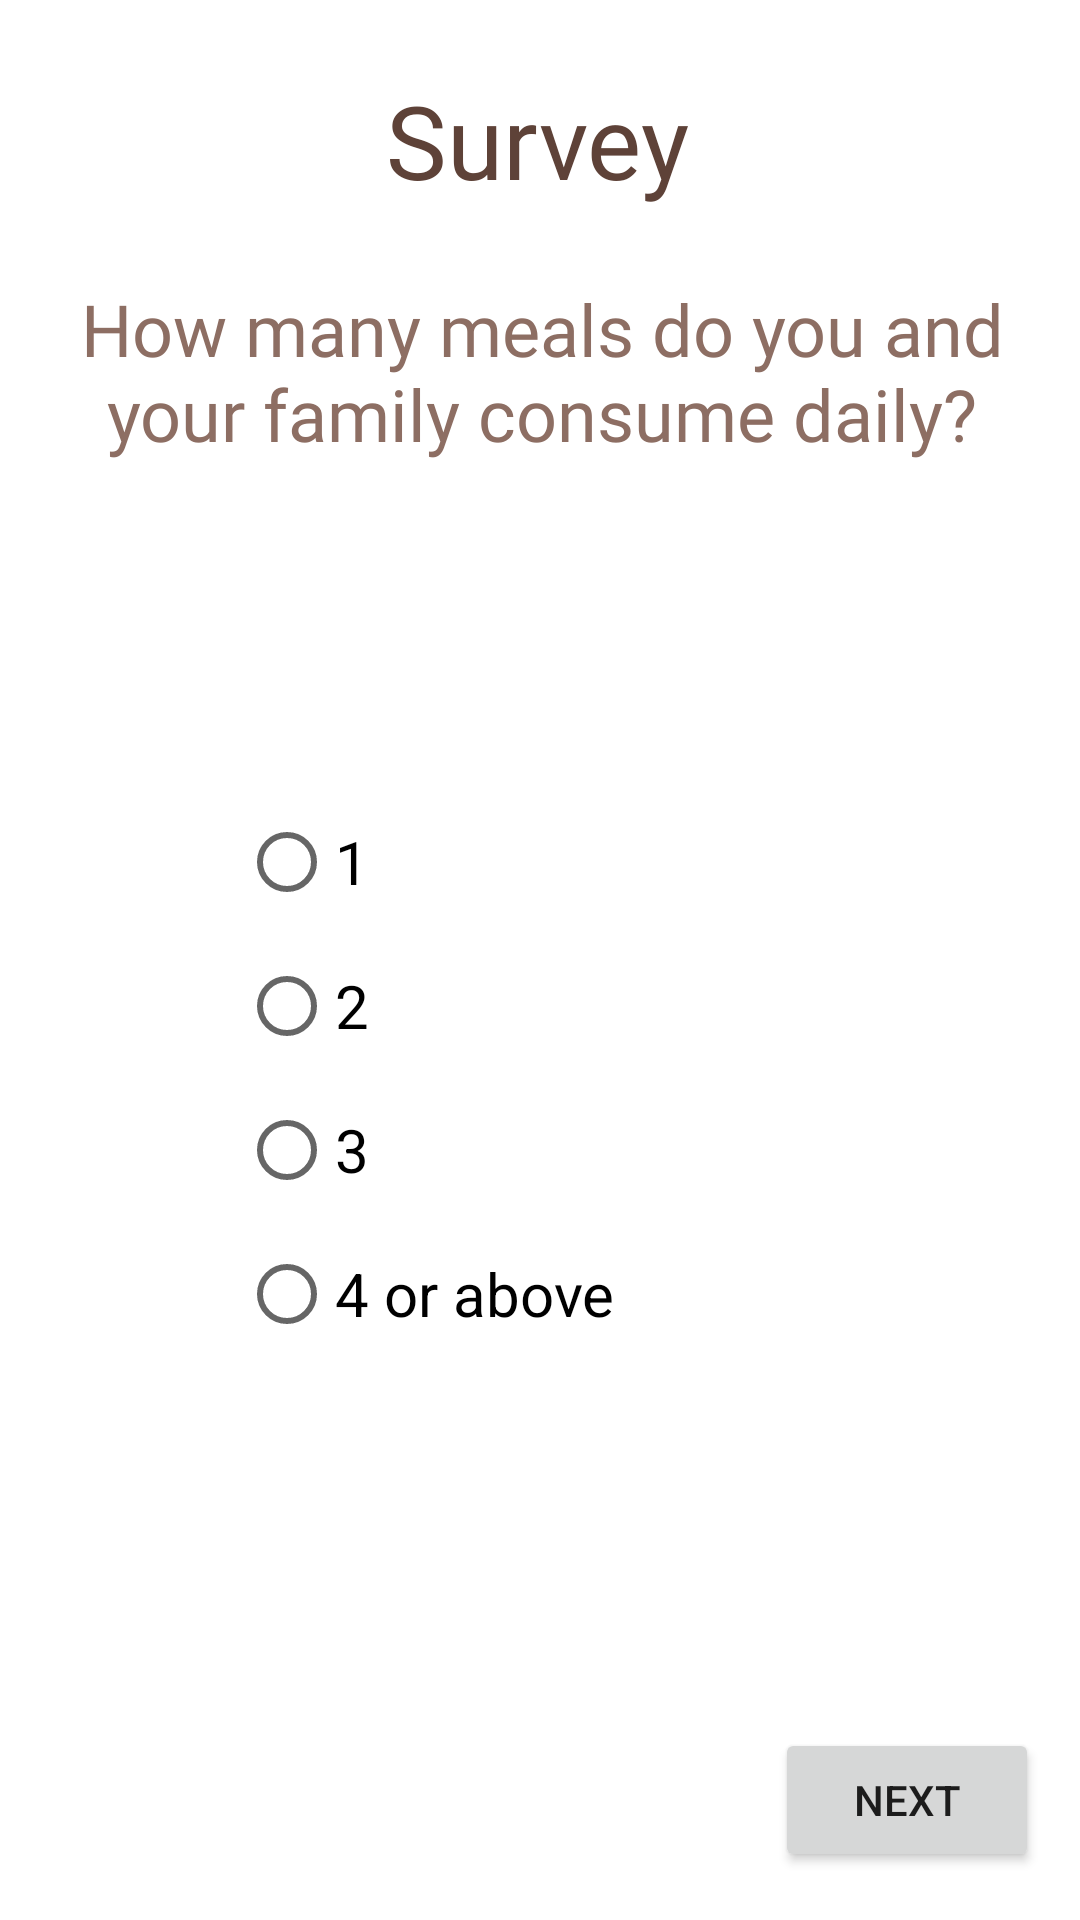

This screen was rendered from an Android layout file. Write that file and the resources it references.
<!-- AndroidManifest.xml: application theme Theme.HungerHub -->
<!-- res/layout/fragment_survey_general3.xml -->
<?xml version="1.0" encoding="utf-8"?>
<androidx.constraintlayout.widget.ConstraintLayout xmlns:android="http://schemas.android.com/apk/res/android"
    xmlns:app="http://schemas.android.com/apk/res-auto"
    xmlns:tools="http://schemas.android.com/tools"
    android:layout_width="match_parent"
    android:layout_height="match_parent"
    tools:context=".ui.survey.SurveyFragmentGeneral3">

    <TextView
        android:id="@+id/textViewGeneral3"
        android:layout_width="wrap_content"
        android:layout_height="wrap_content"
        android:layout_marginTop="24dp"
        android:fontFamily="@font/abeezee_italic"
        android:text="@string/general_survey"
        android:textColor="@color/brown_dark"
        android:textSize="34sp"
        app:layout_constraintEnd_toEndOf="parent"
        app:layout_constraintHorizontal_bias="0.497"
        app:layout_constraintStart_toStartOf="parent"
        app:layout_constraintTop_toTopOf="parent" />

    <RadioGroup
        android:id="@+id/radioGroupMeals"
        android:layout_width="201dp"
        android:layout_height="196dp"
        android:layout_marginTop="80dp"
        app:layout_constraintEnd_toEndOf="parent"
        app:layout_constraintStart_toStartOf="parent"
        app:layout_constraintTop_toBottomOf="@+id/textViewMeals">

        <RadioButton
            android:id="@+id/radioButtonMealOne"
            android:layout_width="match_parent"
            android:layout_height="wrap_content"
            android:text="@string/one"
            android:textSize="20sp" />

        <RadioButton
            android:id="@+id/radioButtonMealTwo"
            android:layout_width="match_parent"
            android:layout_height="wrap_content"
            android:text="@string/two"
            android:textSize="20sp" />

        <RadioButton
            android:id="@+id/radioButtonMealThree"
            android:layout_width="match_parent"
            android:layout_height="wrap_content"
            android:text="@string/three"
            android:textSize="20sp" />

        <RadioButton
            android:id="@+id/radioButtonMealFour_above"
            android:layout_width="match_parent"
            android:layout_height="wrap_content"
            android:text="@string/four_above"
            android:textSize="20sp" />
    </RadioGroup>

    <TextView
        android:id="@+id/textViewMeals"
        android:layout_width="317dp"
        android:layout_height="90dp"
        android:layout_marginTop="24dp"
        android:fontFamily="@font/abeezee_regular"
        android:text="@string/How_many_meals"
        android:textAlignment="center"
        android:textColor="@color/brown"
        android:textSize="24sp"
        app:layout_constraintEnd_toEndOf="parent"
        app:layout_constraintHorizontal_bias="0.518"
        app:layout_constraintStart_toStartOf="parent"
        app:layout_constraintTop_toBottomOf="@+id/textViewGeneral3" />

    <Button
        android:id="@+id/buttonNavGen4"
        android:layout_width="wrap_content"
        android:layout_height="wrap_content"
        android:layout_marginBottom="16dp"
        android:text="@string/next"
        app:layout_constraintBottom_toBottomOf="parent"
        app:layout_constraintEnd_toEndOf="parent"
        app:layout_constraintHorizontal_bias="0.95"
        app:layout_constraintStart_toStartOf="parent" />

</androidx.constraintlayout.widget.ConstraintLayout>
<!-- resources referenced by this layout -->
<resources>
  <color name="brown">#8d6e63</color>
  <color name="brown_dark">#5e4238</color>
  <string name="How_many_meals">How many meals do you and your family consume daily?</string>
  <string name="four_above">4 or above</string>
  <string name="general_survey">Survey</string>
  <string name="next">Next</string>
  <string name="one">1</string>
  <string name="three">3</string>
  <string name="two">2</string>
  <style name="Theme.HungerHub" parent="Theme.MaterialComponents.DayNight.NoActionBar">
          
          <item name="colorPrimary">@color/brown</item>               
          <item name="colorPrimaryVariant">@color/brown_dark</item>   
          <item name="colorOnPrimary">@color/white</item>             
          
          <item name="colorSecondary">@color/teal_700</item>           
          <item name="colorSecondaryVariant">@color/teal_200</item>
          <item name="colorOnSecondary">@color/white</item>           
          
          <item name="android:statusBarColor">?attr/colorPrimaryVariant</item>
      </style>
  <color name="white">#FFFFFFFF</color>
  <color name="teal_700">#00867d</color>
  <color name="teal_200">#82e9de</color>
</resources>
